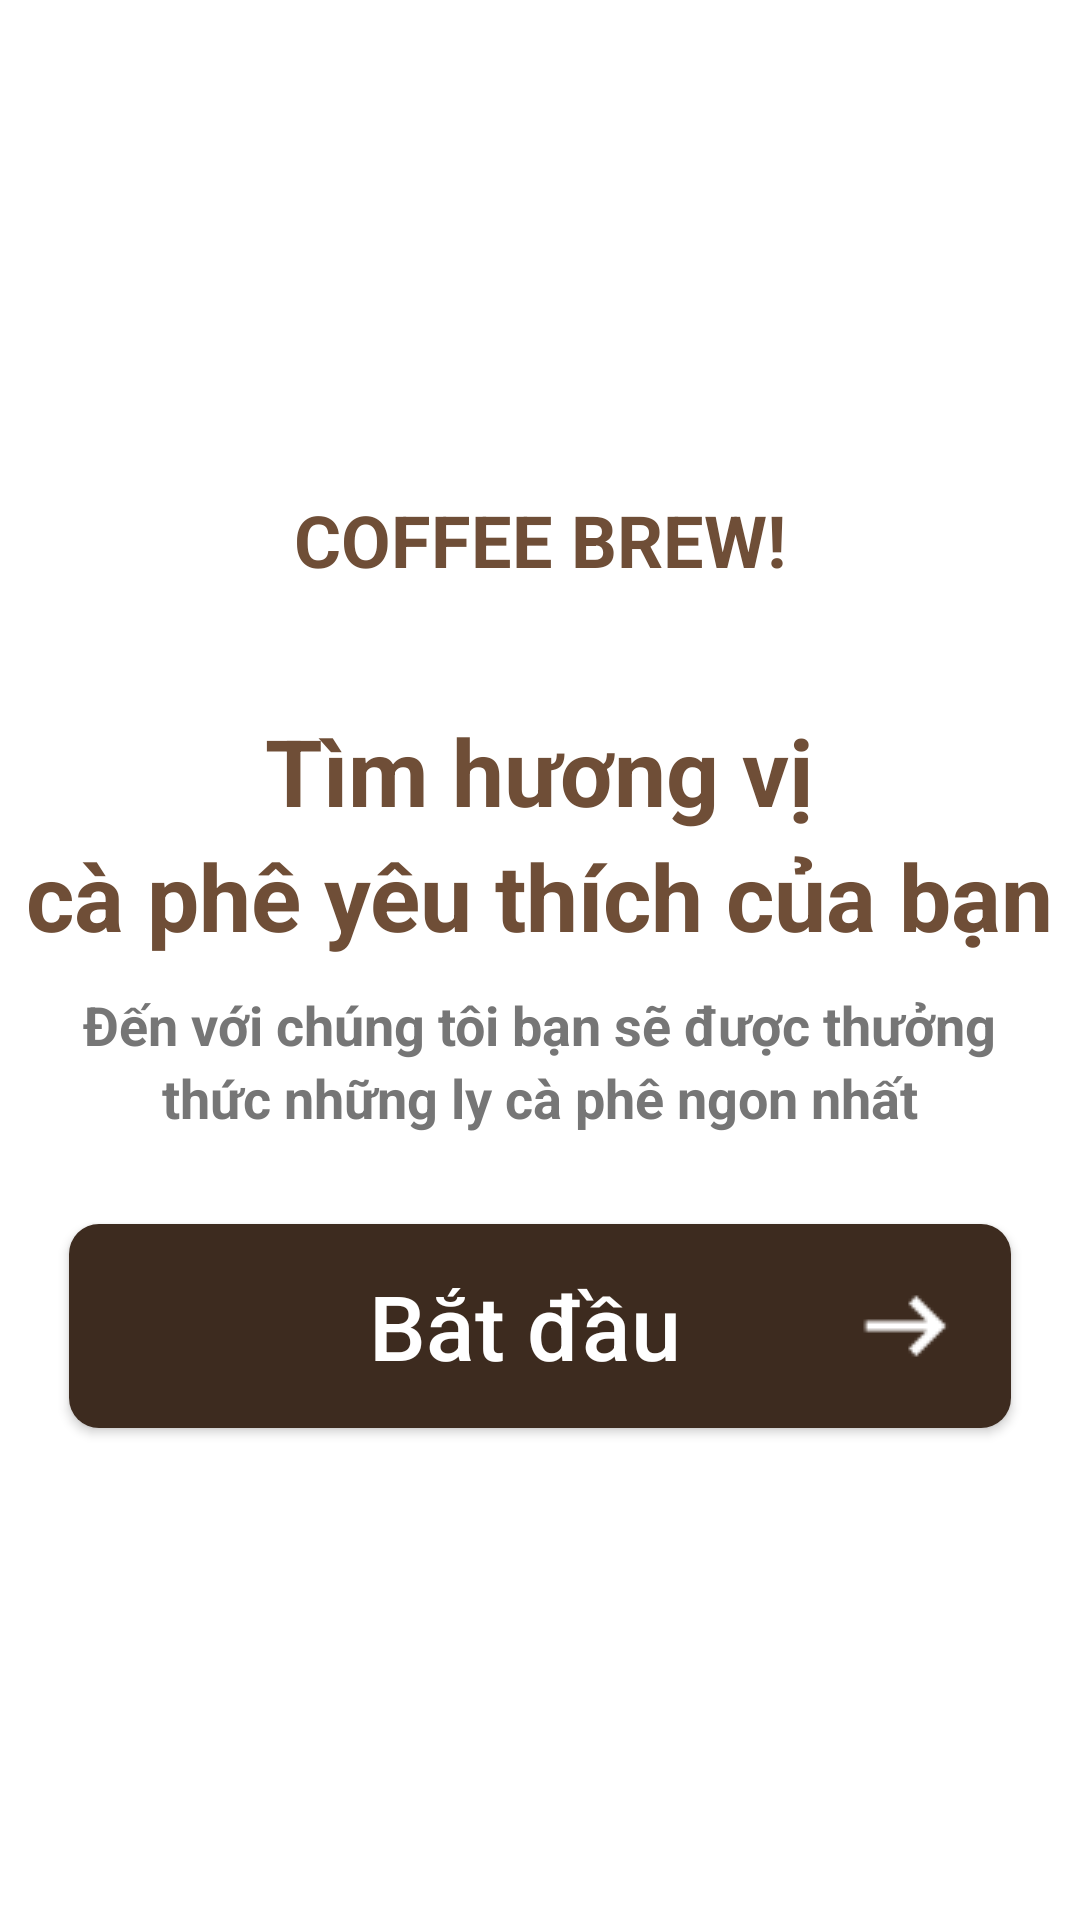

The Android layout XML behind this screen, and the referenced resources:
<!-- AndroidManifest.xml: application theme Theme.Da1_oderCoffee -->
<!-- res/layout/activity_splash.xml -->
<?xml version="1.0" encoding="utf-8"?>
<LinearLayout xmlns:android="http://schemas.android.com/apk/res/android"
    xmlns:app="http://schemas.android.com/apk/res-auto"
    xmlns:tools="http://schemas.android.com/tools"
    android:layout_width="match_parent"
    android:layout_height="match_parent"
    android:background="@color/white"
    android:gravity="center"
    android:orientation="vertical"
    tools:context=".Splash">

    <LinearLayout
        android:id="@+id/img_logo"
        android:layout_width="360dp"
        android:layout_height="wrap_content"
        android:layout_marginBottom="20dp"
        android:background="@drawable/logo"
        android:gravity="bottom"
        android:orientation="vertical">

        <TextView
            android:layout_width="wrap_content"
            android:layout_height="wrap_content"
            android:layout_gravity="center_horizontal"
            android:layout_marginBottom="20dp"
            android:text="COFFEE BREW!"
            android:textColor="@color/coffee"
            android:textSize="24sp"
            android:textStyle="bold" />
    </LinearLayout>

    <LinearLayout
        android:id="@+id/text"
        android:layout_width="match_parent"
        android:layout_height="wrap_content"
        android:gravity="center"
        android:orientation="vertical">

        <TextView
            android:layout_width="wrap_content"
            android:layout_height="wrap_content"
            android:text="Tìm hương vị"
            android:textColor="@color/coffee"
            android:textSize="31sp"
            android:textStyle="bold" />

        <TextView
            android:layout_width="wrap_content"
            android:layout_height="wrap_content"
            android:text="cà phê yêu thích của bạn"
            android:textColor="@color/coffee"
            android:textSize="31sp"
            android:textStyle="bold" />

        <TextView
            android:layout_width="wrap_content"
            android:layout_height="wrap_content"
            android:layout_marginTop="10dp"
            android:text="Đến với chúng tôi bạn sẽ được thưởng"
            android:textColor="@color/dark_gray"
            android:textSize="18sp"
            android:textStyle="bold" />

        <TextView
            android:layout_width="wrap_content"
            android:layout_height="wrap_content"
            android:layout_marginBottom="30dp"
            android:text="thức những ly cà phê ngon nhất"
            android:textColor="@color/dark_gray"
            android:textSize="18sp"
            android:textStyle="bold" />
    </LinearLayout>

    <Button
        android:id="@+id/btn_Splash"
        android:layout_width="314dp"
        android:layout_height="68dp"
        android:background="@drawable/border_button"
        android:drawableEnd="@drawable/arrow_right"
        android:paddingStart="45dp"
        android:paddingEnd="15dp"
        android:text="Bắt đầu"
        android:textAllCaps="false"
        android:textColor="@color/white"
        android:textSize="30sp" />
</LinearLayout>
<!-- resources referenced by this layout -->
<resources>
  <color name="coffee">#6F4E37</color>
  <color name="dark_gray">#767676</color>
  <color name="white">#FFFFFFFF</color>
  <!-- drawable arrow_right: png bitmap (drawable, 257 bytes) -->
  <!-- drawable border_button (drawable) -->
  <?xml version="1.0" encoding="utf-8"?>
  <shape xmlns:android="http://schemas.android.com/apk/res/android">
      <corners android:radius="10dp"/>
      <solid android:color="@color/bistre"/>
  </shape>
  <style name="Theme.Da1_oderCoffee" parent="Base.Theme.Da1_oderCoffee" />
  <color name="bistre">#3D2B1F</color>
  <style name="Base.Theme.Da1_oderCoffee" parent="Theme.MaterialComponents.Light.NoActionBar.Bridge">
          
          
      </style>
</resources>
